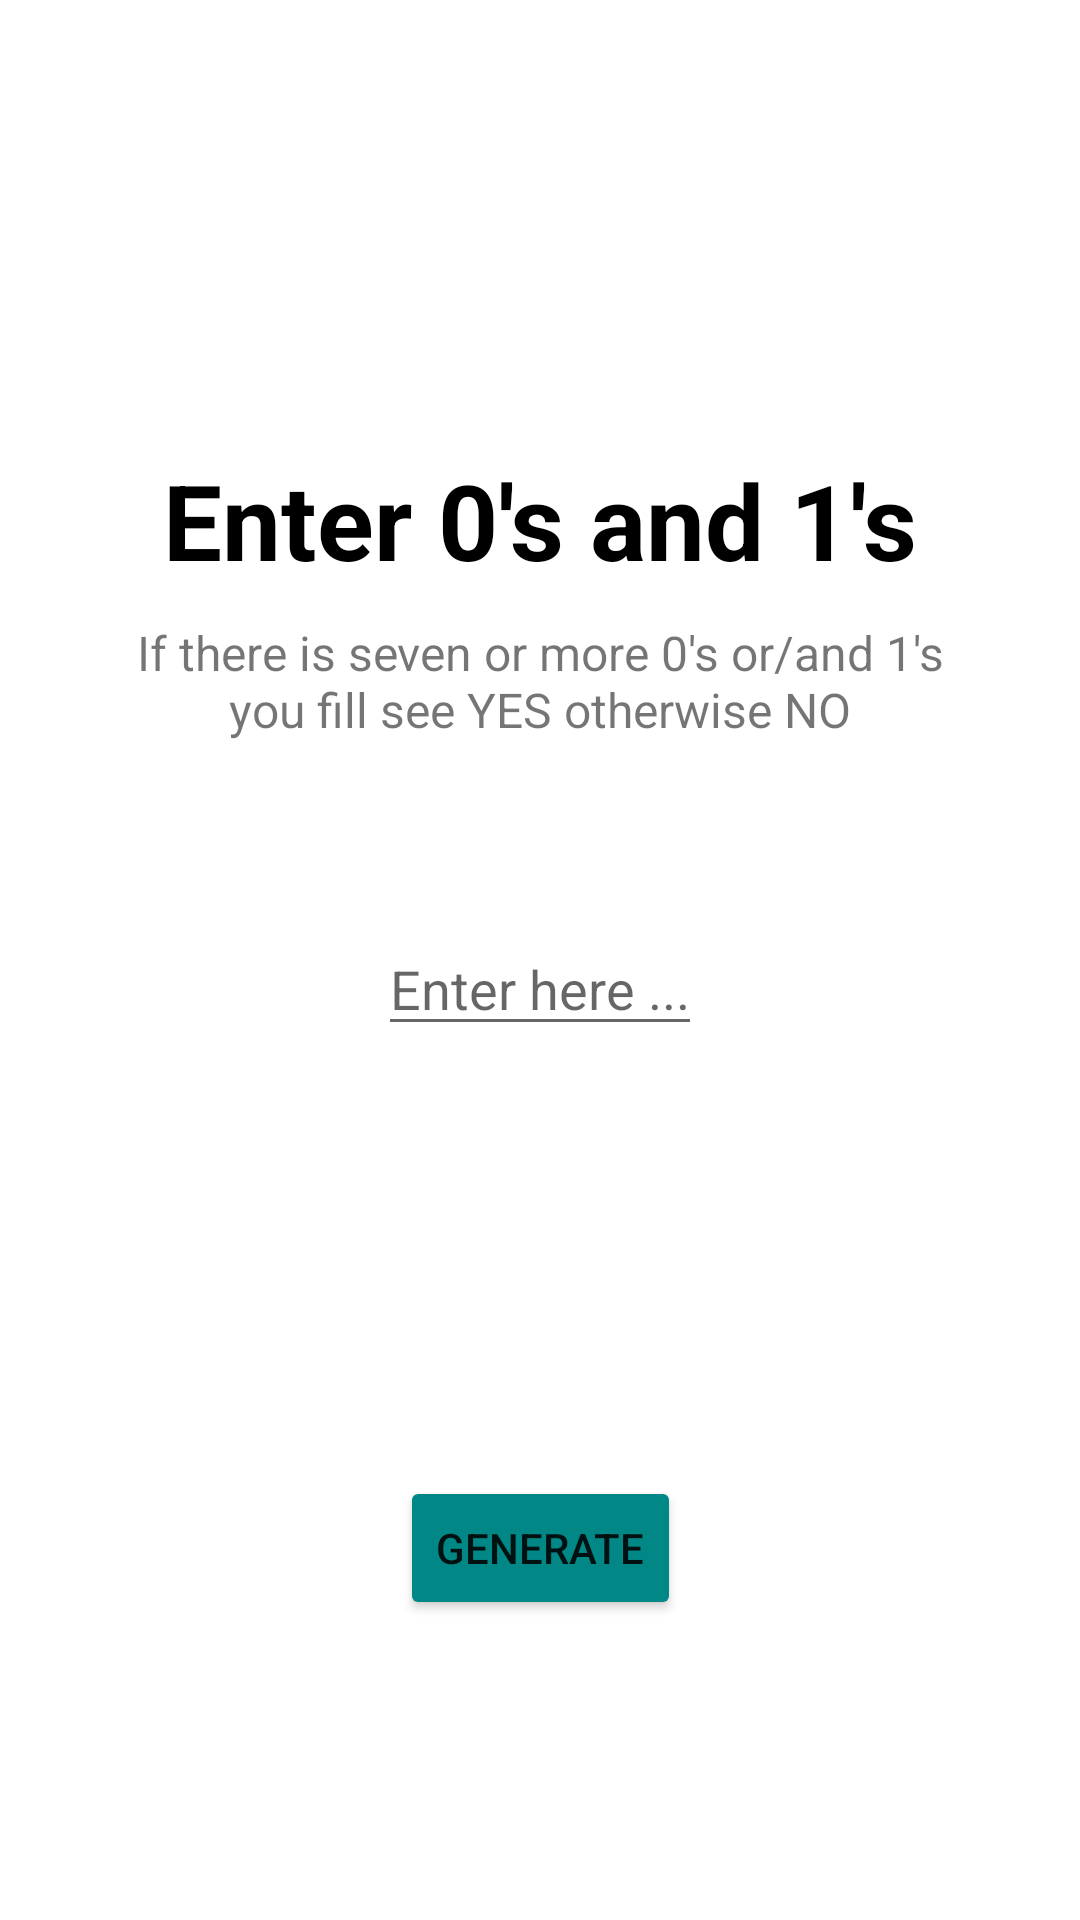

Android layout source for this screen:
<!-- AndroidManifest.xml: application theme Theme.LemondoHomework -->
<!-- res/layout/fragment_logic_two.xml -->
<?xml version="1.0" encoding="utf-8"?>
<androidx.constraintlayout.widget.ConstraintLayout xmlns:android="http://schemas.android.com/apk/res/android"
    xmlns:tools="http://schemas.android.com/tools"
    android:layout_width="match_parent"
    android:layout_height="match_parent"
    xmlns:app="http://schemas.android.com/apk/res-auto"
    tools:context=".fragments.LogicTwoFragment">

    <TextView
        android:id="@+id/logic_two_text_tv"
        android:layout_width="wrap_content"
        android:layout_height="wrap_content"
        android:text="Enter 0's and 1's"
        android:textSize="35sp"
        android:textColor="@color/black"
        android:textStyle="bold"
        android:layout_marginTop="150dp"
        app:layout_constraintTop_toTopOf="parent"
        app:layout_constraintStart_toStartOf="parent"
        app:layout_constraintEnd_toEndOf="parent"/>

    <TextView
        android:id="@+id/logic_two_description"
        android:layout_width="0dp"
        android:layout_height="wrap_content"
        android:text="If there is seven or more 0's
or/and 1's you fill see YES otherwise NO"
        android:textSize="16sp"
        android:layout_marginStart="40dp"
        android:layout_marginEnd="40dp"
        android:layout_marginTop="10dp"
        android:gravity="center_horizontal"
        app:layout_constraintTop_toBottomOf="@id/logic_two_text_tv"
        app:layout_constraintStart_toStartOf="parent"
        app:layout_constraintEnd_toEndOf="parent"/>

    <EditText
        android:id="@+id/logic_two_get_text_et"
        android:layout_width="wrap_content"
        android:layout_height="wrap_content"
        android:hint="Enter here ..."
        android:inputType="number"
        android:layout_marginTop="60dp"
        app:layout_constraintTop_toBottomOf="@id/logic_two_description"
        app:layout_constraintStart_toStartOf="parent"
        app:layout_constraintEnd_toEndOf="parent"/>

    <Button
        android:id="@+id/btn_logic_two_generator"
        android:layout_width="wrap_content"
        android:layout_height="wrap_content"
        android:text="generate"
        android:backgroundTint="@color/teal_700"
        android:layout_marginBottom="100dp"
        app:layout_constraintBottom_toBottomOf="parent"
        app:layout_constraintStart_toStartOf="parent"
        app:layout_constraintEnd_toEndOf="parent"/>


</androidx.constraintlayout.widget.ConstraintLayout>
<!-- resources referenced by this layout -->
<resources>
  <style name="Theme.LemondoHomework" parent="Theme.MaterialComponents.DayNight.NoActionBar">
          
          <item name="colorPrimary">@color/purple_500</item>
          <item name="colorPrimaryVariant">@color/teal_700</item>
          <item name="colorOnPrimary">@color/white</item>
          
          <item name="colorSecondary">@color/teal_200</item>
          <item name="colorSecondaryVariant">@color/teal_700</item>
          <item name="colorOnSecondary">@color/black</item>
          
          <item name="android:statusBarColor" tools:targetApi="l">?attr/colorPrimaryVariant</item>
          
      </style>
  <!-- not gathered from this repository: default colours our renderer supplied (Android Studio template values) -->
  <color name="purple_500">#FF6200EE</color>
  <color name="teal_200">#FF03DAC5</color>
  <color name="teal_700">#FF018786</color>
  <color name="black">#FF000000</color>
  <color name="white">#FFFFFFFF</color>
</resources>
